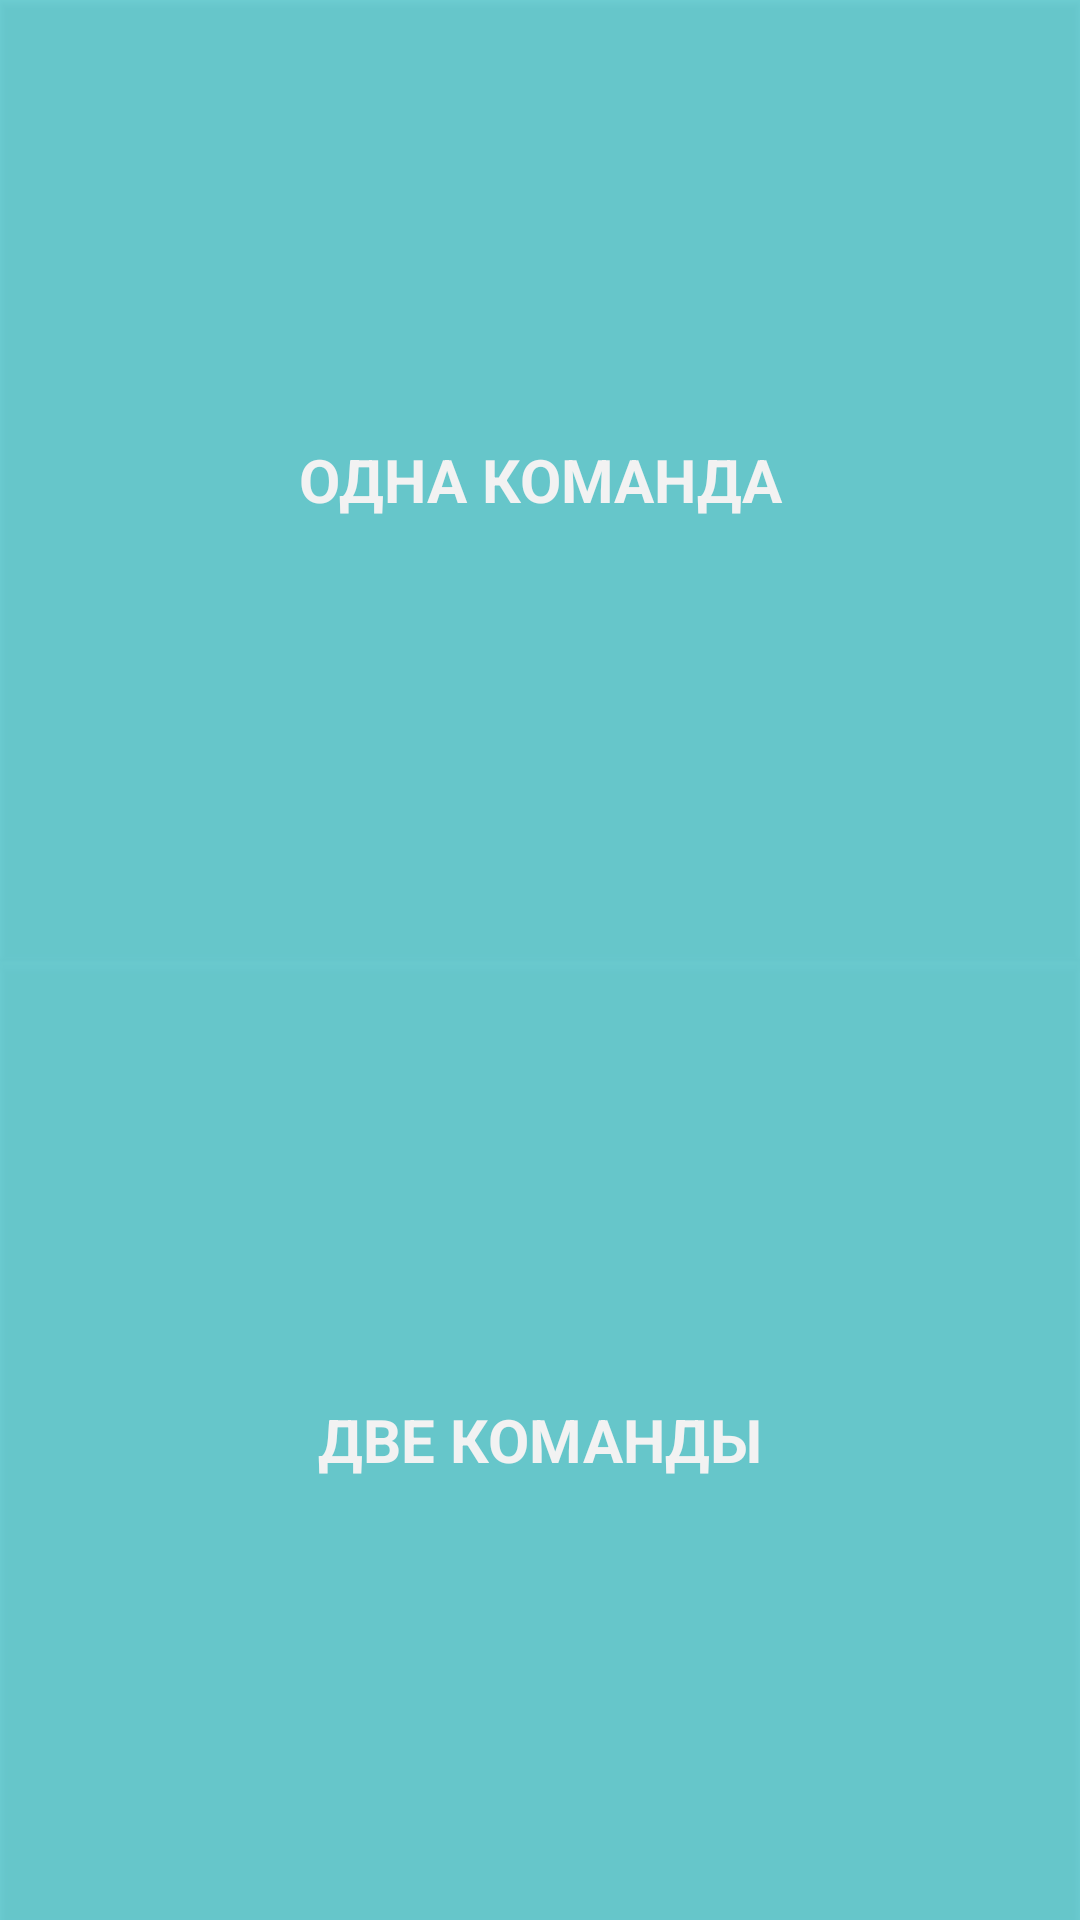

Write the Android layout XML for this screen, with the resource values it uses.
<!-- AndroidManifest.xml: activity theme AppTheme -->
<!-- res/layout/activity_main.xml -->
<?xml version="1.0" encoding="utf-8"?>
<FrameLayout xmlns:android="http://schemas.android.com/apk/res/android"
    xmlns:tools="http://schemas.android.com/tools"
    android:id="@+id/container"
    android:layout_width="match_parent"
    android:layout_height="match_parent"
    tools:context="agencyprime.ru.kotlintestapp.MainActivity">

    <android.support.v7.widget.LinearLayoutCompat
        android:layout_width="match_parent"
        android:layout_height="match_parent"
        android:layout_margin="@dimen/activity_vertical_margin"
        android:orientation="vertical">

        <Button
            android:id="@+id/button_main_one_team"
            android:layout_width="match_parent"
            android:layout_height="wrap_content"
            android:layout_margin="@dimen/activity_horizontal_margin"
            android:text="@string/title_button_oneteam"
            style="@style/ButtonTeamTheme"
            android:layout_weight="1" />

        <Button
            android:id="@+id/button_main_two_team"
            android:layout_width="match_parent"
            android:layout_height="wrap_content"
            android:layout_margin="@dimen/activity_horizontal_margin"
            android:text="@string/title_button_twoteam"
            style="@style/ButtonTeamTheme"
            android:layout_weight="1" />
    </android.support.v7.widget.LinearLayoutCompat>
</FrameLayout>
<!-- resources referenced by this layout -->
<resources>
  <string name="title_button_oneteam">Одна команда</string>
  <string name="title_button_twoteam">Две команды</string>
  <style name="ButtonTeamTheme">
          <item name="android:layout_margin">@dimen/activity_horizontal_margin</item>
          <item name="android:background">@color/colorPrimary</item>
          <item name="android:alpha">0.7</item>
          <item name="android:textAppearance">@style/TextTheme</item>
      </style>
  <style name="AppTheme" parent="Theme.AppCompat.Light.DarkActionBar">
          
          <item name="colorPrimary">@color/colorPrimary</item>
          <item name="colorPrimaryDark">@color/colorPrimaryDark</item>
          <item name="colorAccent">@color/colorAccent</item>
  
          <item name="android:textAppearance">@style/TextTheme</item>
      </style>
  <color name="colorPrimary">#37c0c7</color>
  <style name="TextTheme" parent="android:TextAppearance">
          <item name="android:textColor">@android:color/white</item>
          <item name="android:textSize">20sp</item>
          <item name="android:textAllCaps">true</item>
          <item name="android:textStyle">bold</item>
      </style>
  <color name="colorPrimaryDark">#227579</color>
  <color name="colorAccent">#ffc5d9</color>
</resources>
